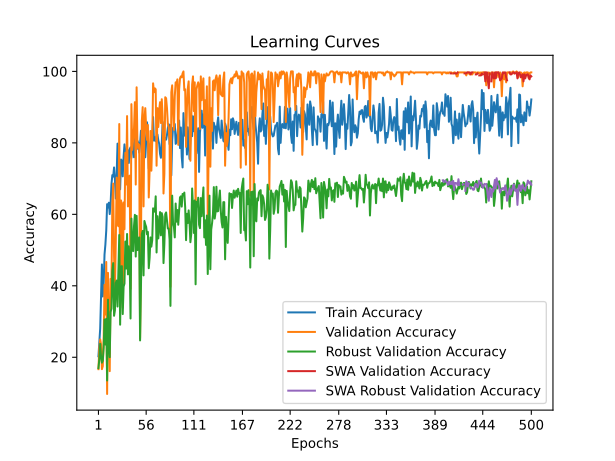

The table this chart was drawn from, first rows:
time; train_accuracy; train_loss; valid_accuracy; valid_loss; valid_accuracy_robust; valid_accuracy_swa; valid_accuracy_robust_swa
17,9203; 20,2778; 1,8089; 16,6667; 1,7944; 16,9540; 16,6667; 16,9540
37,1192; 23,9583; 1,7897; 22,5000; 1,9326; 19,4444; 22,5000; 19,4444
55,5838; 27,9861; 1,8357; 25,0000; 1,8286; 23,7548; 25,0000; 23,7548
73,9946; 36,7361; 1,7440; 23,6111; 6,3303; 20,2107; 23,6111; 20,2107
93,5040; 45,9722; 1,6760; 16,6667; 21,1599; 18,4866; 16,6667; 18,4866
113,5348; 37,0139; 1,8889; 17,5000; 50,4663; 19,0613; 17,5000; 19,0613
133,1250; 40,4861; 1,8472; 24,7222; 4,7869; 22,7011; 24,7222; 22,7011
152,8077; 48,7500; 1,6586; 40,2778; 1,4729; 30,5556; 40,2778; 30,5556
171,0993; 51,5278; 1,5559; 31,9444; 3,1140; 23,5632; 31,9444; 23,5632
189,9923; 55,4861; 1,5273; 46,6667; 2,3360; 30,7471; 46,6667; 30,7471
208,5357; 62,8472; 1,4325; 9,7222; 8,7818; 13,5057; 9,7222; 13,5057
227,5713; 61,8750; 1,4460; 43,6111; 1,9405; 36,1111; 43,6111; 36,1111
247,6424; 63,2639; 1,4227; 28,8889; 2,8219; 22,8927; 28,8889; 22,8927
267,8446; 60,0694; 1,5167; 16,1111; 3,2271; 20,0192; 16,1111; 20,0192
287,4679; 62,8472; 1,4181; 41,9444; 6,5362; 32,6628; 41,9444; 32,6628
306,5134; 68,4028; 1,3649; 40,2778; 1,6325; 33,6207; 40,2778; 33,6207
325,9292; 70,9722; 1,3347; 63,0556; 1,0432; 44,0613; 63,0556; 44,0613
344,6447; 70,5556; 1,3489; 68,6111; 1,0167; 46,3602; 68,6111; 46,3602
363,3523; 73,1250; 1,3366; 48,3333; 1,6809; 31,6092; 48,3333; 31,6092
382,5196; 69,6528; 1,3356; 38,3333; 1,5875; 33,1418; 38,3333; 33,1418
401,9368; 64,4444; 1,3376; 52,2222; 1,3649; 40,8046; 52,2222; 40,8046
422,0515; 71,2500; 1,3643; 70,2778; 0,8161; 41,4751; 70,2778; 41,4751
441,3155; 79,7917; 1,1418; 57,2222; 6,2676; 34,1954; 57,2222; 34,1954
460,3241; 65,5556; 1,3942; 56,6667; 1,0324; 44,2529; 56,6667; 44,2529
479,7663; 75,0000; 1,2715; 85,2778; 0,5832; 54,2146; 85,2778; 54,2146
498,2843; 67,0139; 1,3617; 35,0000; 4,6801; 29,1188; 35,0000; 29,1188
517,3990; 75,3472; 1,2928; 63,8889; 0,9411; 45,4023; 63,8889; 45,4023
537,3900; 75,0000; 1,3063; 62,5000; 0,9386; 45,4981; 62,5000; 45,4981
557,1032; 70,6250; 1,2482; 33,8889; 1,7112; 32,0881; 33,8889; 32,0881
577,5416; 76,1806; 1,1729; 63,3333; 1,2329; 39,7510; 63,3333; 39,7510
600,2272; 79,5833; 1,2435; 55,8333; 1,2379; 40,6130; 55,8333; 40,6130
622,6196; 77,4306; 1,2162; 77,2222; 0,7345; 52,3946; 77,2222; 52,3946
648,0061; 73,0556; 1,2682; 68,3333; 0,9116; 44,8276; 68,3333; 44,8276
667,2001; 75,4167; 1,2124; 87,5000; 0,5582; 54,5019; 87,5000; 54,5019
686,4905; 77,9167; 1,2513; 62,2222; 1,1342; 43,1992; 62,2222; 43,1992
706,1611; 74,3750; 1,2386; 68,6111; 1,0040; 51,0536; 68,6111; 51,0536
725,8511; 78,2639; 1,2788; 70,8333; 0,9472; 46,9349; 70,8333; 46,9349
745,5282; 78,7500; 1,1344; 39,1667; 2,3229; 30,8429; 39,1667; 30,8429
765,1137; 75,8333; 1,1828; 90,8333; 0,5664; 58,8123; 90,8333; 58,8123
783,6451; 80,6250; 1,1835; 78,0556; 0,6976; 50,6705; 78,0556; 50,6705
802,9860; 78,8889; 1,1145; 81,1111; 0,6159; 49,7126; 81,1111; 49,7126
822,0743; 75,9722; 1,2313; 84,1667; 0,5807; 56,8008; 84,1667; 56,8008
841,0680; 81,7361; 1,1349; 91,3889; 0,4889; 59,8659; 91,3889; 59,8659
859,5813; 83,8194; 1,1953; 68,3333; 0,9933; 48,1801; 68,3333; 48,1801
878,8679; 78,1944; 1,1932; 95,5556; 0,4521; 59,5785; 95,5556; 59,5785
898,8385; 80,5556; 1,2004; 78,6111; 0,8555; 50,0000; 78,6111; 50,0000
918,0304; 79,9306; 1,2003; 79,7222; 0,7006; 51,1494; 79,7222; 51,1494
937,2700; 77,2917; 1,1763; 79,4444; 0,6131; 53,5441; 79,4444; 53,5441
956,6460; 79,7222; 1,1454; 25,2778; 5,5914; 24,7126; 25,2778; 24,7126
976,0181; 83,4028; 1,0615; 49,7222; 1,6835; 38,8889; 49,7222; 38,8889
995,3254; 81,2500; 1,1382; 86,1111; 0,6045; 54,5019; 86,1111; 54,5019
1014,8216; 82,1528; 1,1457; 90,0000; 0,5162; 55,3640; 90,0000; 55,3640
1034,7819; 86,5972; 1,0770; 62,2222; 1,3835; 42,9119; 62,2222; 42,9119
1055,0317; 80,5556; 1,1472; 86,6667; 0,5368; 58,1418; 86,6667; 58,1418
1074,3087; 75,9722; 1,2355; 89,7222; 0,5561; 57,1839; 89,7222; 57,1839
1093,7133; 80,4167; 1,1617; 84,1667; 0,5734; 56,5134; 84,1667; 56,5134
1113,0311; 85,7639; 1,0443; 80,8333; 0,5801; 54,4061; 80,8333; 54,4061
1132,5170; 82,6389; 1,1481; 85,0000; 0,5028; 55,0766; 85,0000; 55,0766
1151,6746; 72,8472; 1,2299; 64,7222; 1,2722; 44,9234; 64,7222; 44,9234
1170,7653; 78,5417; 1,2082; 72,5000; 1,0796; 47,8927; 72,5000; 47,8927
... 440 more rows
